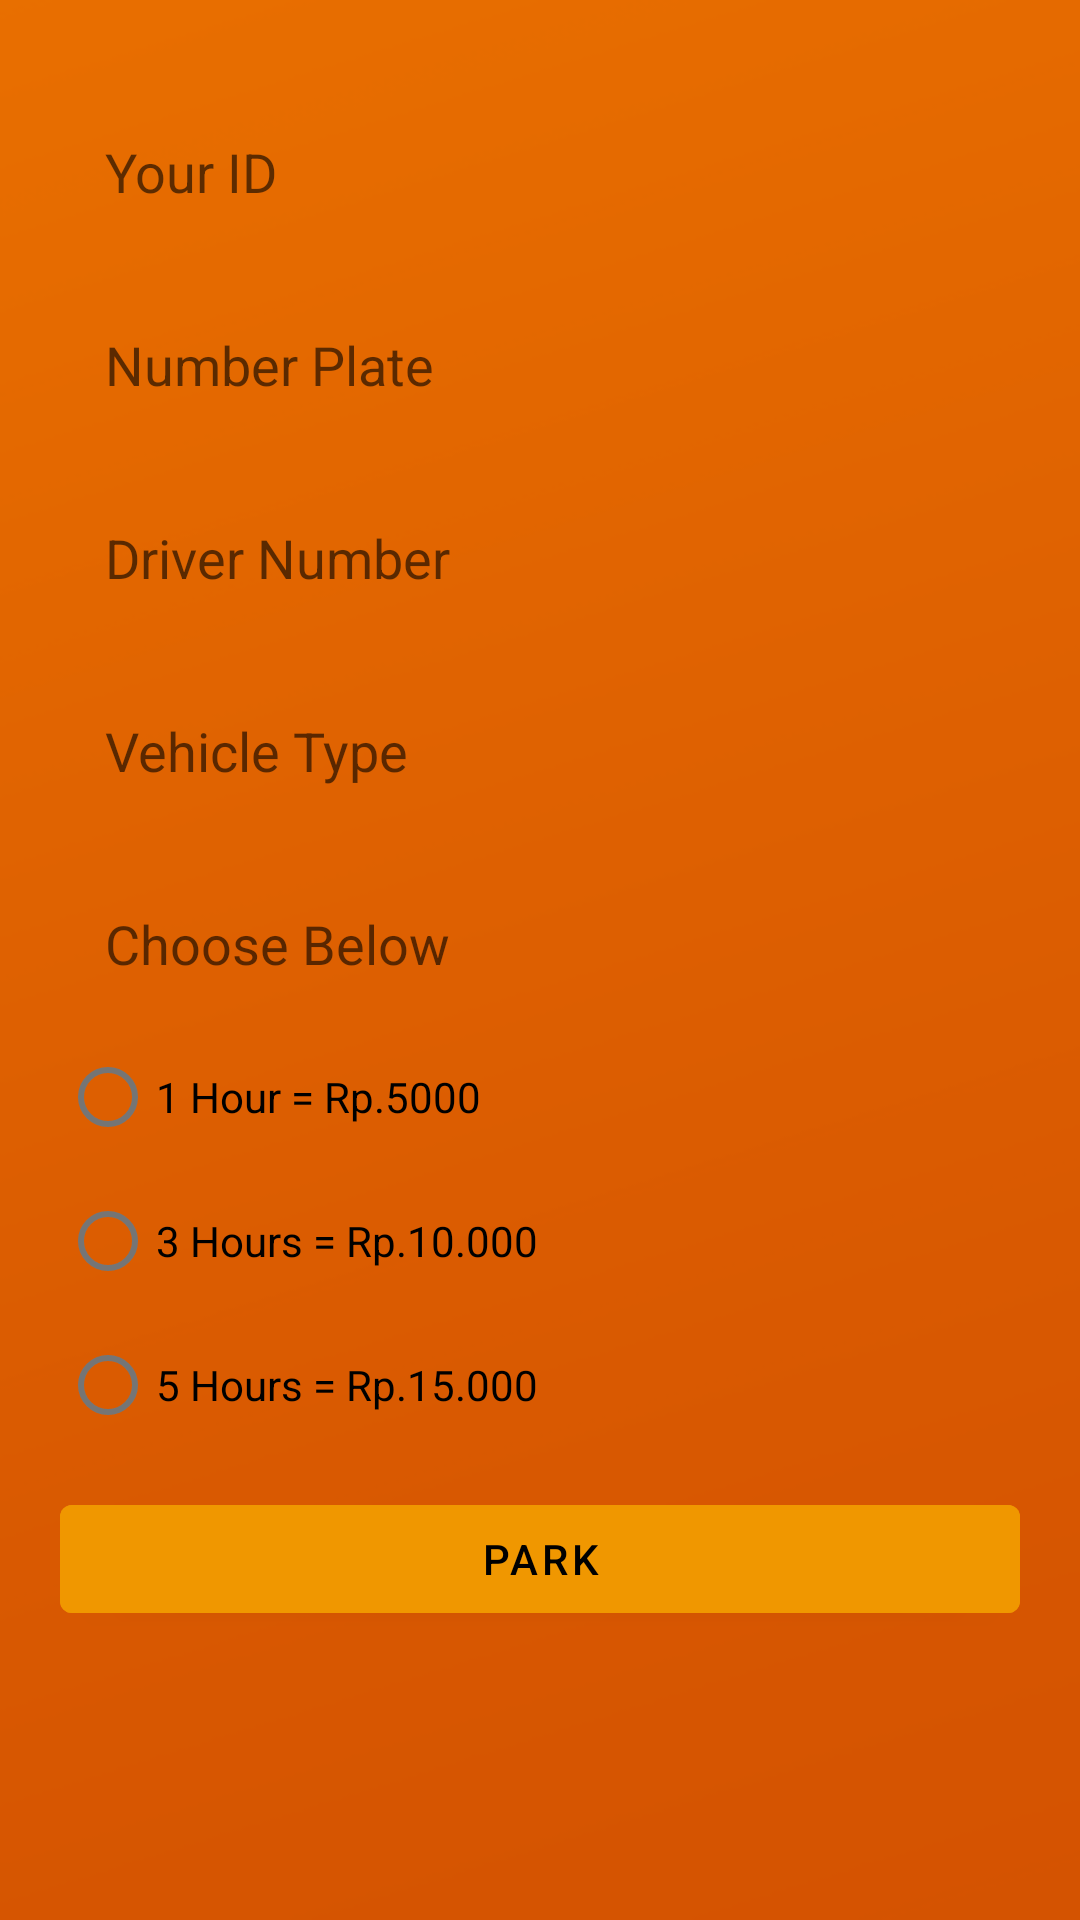

Layout XML and referenced resources for this Android screen:
<!-- AndroidManifest.xml: application theme Theme.OnlineParking -->
<!-- res/layout/activity_park_car.xml -->
<?xml version="1.0" encoding="utf-8"?>
<LinearLayout xmlns:android="http://schemas.android.com/apk/res/android"
    xmlns:app="http://schemas.android.com/apk/res-auto"
    xmlns:tools="http://schemas.android.com/tools"
    android:layout_width="match_parent"
    android:layout_height="match_parent"
    android:paddingRight="20dp"
    android:orientation="vertical"
    android:paddingLeft="20dp"
    android:paddingTop="20dp"
    android:background="@drawable/background"
    tools:context=".ParkCarActivity">

    <EditText
        android:id="@+id/driverName"
        android:layout_marginTop="10dp"
        android:hint="Your ID"
        android:padding="15dp"
        android:background="@android:color/transparent"
        android:layout_width="match_parent"
        android:layout_height="wrap_content"/>
    <EditText
        android:id="@+id/numberPlate"
        android:layout_marginTop="10dp"
        android:hint="Number Plate"
        android:padding="15dp"
        android:background="@android:color/transparent"
        android:layout_width="match_parent"
        android:layout_height="wrap_content"/>
    <EditText
        android:id="@+id/driverNumber"
        android:layout_marginTop="10dp"
        android:hint="Driver Number"
        android:padding="15dp"
        android:background="@android:color/transparent"
        android:layout_width="match_parent"
        android:layout_height="wrap_content"/>
    <EditText
        android:id="@+id/vehicleType"
        android:layout_marginTop="10dp"
        android:hint="Vehicle Type"
        android:padding="15dp"
        android:background="@android:color/transparent"
        android:layout_width="match_parent"
        android:layout_height="wrap_content"/>
    <EditText
        android:id="@+id/amount"
        android:layout_marginTop="10dp"
        android:hint="Choose Below"
        android:padding="15dp"
        android:inputType="none"
        android:focusable="false"
        android:clickable="false"
        android:background="@android:color/transparent"
        android:layout_width="match_parent"
        android:layout_height="wrap_content"/>

    <RadioGroup
        android:id="@+id/amount_radio_group"
        android:layout_width="match_parent"
        android:layout_height="wrap_content">

        <RadioButton
            android:id="@+id/radio1"
            android:text="1 Hour = Rp.5000"
            android:layout_width="wrap_content"
            android:layout_height="wrap_content" />

        <RadioButton
            android:id="@+id/radio2"
            android:text="3 Hours = Rp.10.000"
            android:layout_width="wrap_content"
            android:layout_height="wrap_content" />

        <RadioButton
            android:id="@+id/radio3"
            android:text="5 Hours = Rp.15.000"
            android:layout_width="wrap_content"
            android:layout_height="wrap_content" />

    </RadioGroup>

    <Button
        android:textColor="@color/black"
        android:backgroundTint="@color/purple_200"
        android:text="Park"
        android:id="@+id/parkCarBtn"
        android:layout_marginTop="10dp"
        android:layout_width="match_parent"
        android:layout_height="wrap_content"/>
</LinearLayout>
<!-- resources referenced by this layout -->
<resources>
  <color name="black">#FF000000</color>
  <color name="purple_200">#F09700</color>
  <!-- drawable background: png bitmap (drawable, 14138 bytes) -->
  <style name="Theme.OnlineParking" parent="Theme.MaterialComponents.Light.DarkActionBar">
          
          <item name="colorPrimary">@color/purple_500</item>
          <item name="colorPrimaryVariant">@color/purple_700</item>
          <item name="colorOnPrimary">@color/white</item>
          
          <item name="colorSecondary">@color/teal_200</item>
          <item name="colorSecondaryVariant">@color/teal_700</item>
          <item name="colorOnSecondary">@color/black</item>
          
          <item name="android:statusBarColor">?attr/colorPrimaryVariant</item>
          
      </style>
  <color name="purple_500">#FF6200EE</color>
  <color name="purple_700">#FF3700B3</color>
  <color name="white">#FFFFFFFF</color>
  <color name="teal_200">#FF03DAC5</color>
  <color name="teal_700">#FF018786</color>
</resources>
